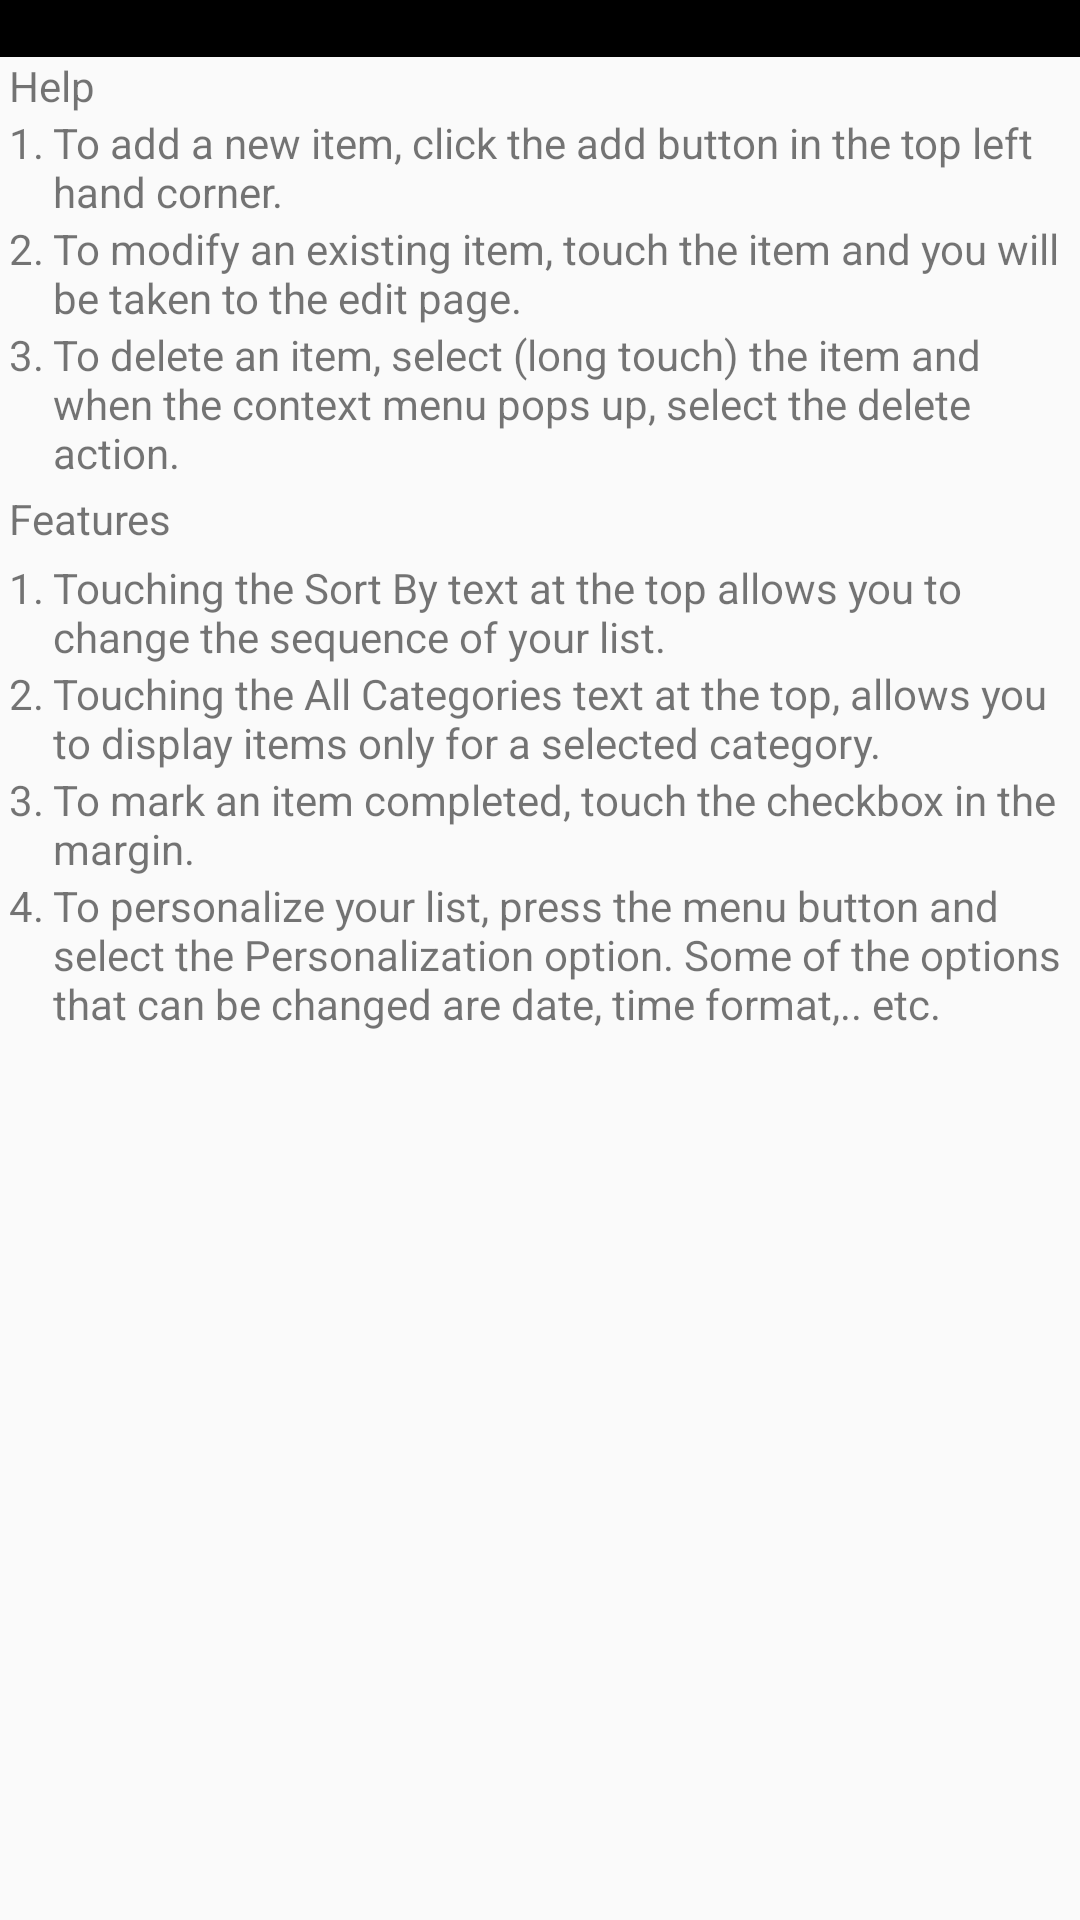

This screen was rendered from an Android layout file. Write that file and the resources it references.
<!-- AndroidManifest.xml: application theme AppTheme -->
<!-- res/layout/help_main.xml -->
<?xml version="1.0" encoding="utf-8"?>
<LinearLayout xmlns:android="http://schemas.android.com/apk/res/android"
    android:layout_width="match_parent"
    android:layout_height="match_parent"
    android:orientation="vertical">

    <TextView
        android:id="@id/TaskEditHeading"
        android:layout_width="match_parent"
        android:layout_height="wrap_content"
        android:background="@color/Black"
        android:text="@string/app_name"
        android:textStyle="normal" />

    <LinearLayout
        android:id="@id/evvelope"
        android:layout_width="wrap_content"
        android:layout_height="match_parent"
        android:layout_marginLeft="3dp"
        android:layout_marginRight="3dp"
        android:orientation="vertical">

        <TextView
            android:id="@id/textView1"
            android:layout_width="wrap_content"
            android:layout_height="wrap_content"
            android:text="@string/helptitle" />

        <TableLayout
            android:id="@id/tableLayout1"
            android:layout_width="match_parent"
            android:layout_height="wrap_content">

            <TableRow
                android:id="@id/tableRow1"
                android:layout_width="wrap_content"
                android:layout_height="match_parent">

                <TextView
                    android:id="@id/textView2"
                    android:layout_width="wrap_content"
                    android:layout_height="wrap_content"
                    android:text="@string/one" />

                <TextView
                    android:id="@id/textView3"
                    android:layout_width="wrap_content"
                    android:layout_height="wrap_content"
                    android:layout_marginLeft="3dp"
                    android:layout_weight="2.0"
                    android:text="@string/help_add" />
            </TableRow>

            <TableRow
                android:id="@id/tableRow2"
                android:layout_width="wrap_content"
                android:layout_height="match_parent">

                <TextView
                    android:id="@id/textView4"
                    android:layout_width="wrap_content"
                    android:layout_height="wrap_content"
                    android:text="@string/two" />

                <TextView
                    android:id="@id/textView5"
                    android:layout_width="wrap_content"
                    android:layout_height="wrap_content"
                    android:layout_marginLeft="3dp"
                    android:layout_weight="2.0"
                    android:text="@string/help_edit" />
            </TableRow>

            <TableRow
                android:id="@id/tableRow3"
                android:layout_width="match_parent"
                android:layout_height="wrap_content">

                <TextView
                    android:id="@id/textView6"
                    android:layout_width="wrap_content"
                    android:layout_height="wrap_content"
                    android:text="@string/three" />

                <TextView
                    android:id="@id/textView7"
                    android:layout_width="wrap_content"
                    android:layout_height="wrap_content"
                    android:layout_marginLeft="3dp"
                    android:layout_weight="2.0"
                    android:text="@string/help_delete" />
            </TableRow>

            <TableRow
                android:id="@id/tableRow4"
                android:layout_width="wrap_content"
                android:layout_height="match_parent" />
        </TableLayout>

        <TextView
            android:id="@id/textView8"
            android:layout_width="match_parent"
            android:layout_height="wrap_content"
            android:layout_marginBottom="4dp"
            android:layout_marginTop="3dp"
            android:text="@string/features" />

        <TableLayout
            android:id="@id/tableLayout2"
            android:layout_width="wrap_content"
            android:layout_height="match_parent">

            <TableRow
                android:id="@id/tableRow5"
                android:layout_width="wrap_content"
                android:layout_height="match_parent">

                <TextView
                    android:id="@id/textView9"
                    android:layout_width="match_parent"
                    android:layout_height="match_parent"
                    android:text="@string/one" />

                <TextView
                    android:id="@id/textView10"
                    android:layout_width="match_parent"
                    android:layout_height="match_parent"
                    android:layout_marginLeft="3dp"
                    android:layout_weight="2.0"
                    android:text="@string/help_sort" />
            </TableRow>

            <TableRow
                android:id="@id/tableRow6"
                android:layout_width="wrap_content"
                android:layout_height="match_parent">

                <TextView
                    android:id="@id/textView11"
                    android:layout_width="match_parent"
                    android:layout_height="match_parent"
                    android:text="@string/two" />

                <TextView
                    android:id="@id/textView12"
                    android:layout_width="match_parent"
                    android:layout_height="match_parent"
                    android:layout_marginLeft="3dp"
                    android:layout_weight="2.0"
                    android:text="@string/help_filter" />
            </TableRow>

            <TableRow
                android:id="@id/tableRow7"
                android:layout_width="wrap_content"
                android:layout_height="match_parent">

                <TextView
                    android:id="@id/textView13"
                    android:layout_width="match_parent"
                    android:layout_height="match_parent"
                    android:text="@string/three" />

                <TextView
                    android:id="@id/textView14"
                    android:layout_width="match_parent"
                    android:layout_height="match_parent"
                    android:layout_marginLeft="3dp"
                    android:layout_weight="2.0"
                    android:text="@string/help_checkbox" />
            </TableRow>

            <TableRow
                android:id="@id/tableRow8"
                android:layout_width="wrap_content"
                android:layout_height="match_parent">

                <TextView
                    android:id="@id/textView15"
                    android:layout_width="match_parent"
                    android:layout_height="match_parent"
                    android:text="@string/four" />

                <TextView
                    android:id="@id/textView14"
                    android:layout_width="match_parent"
                    android:layout_height="match_parent"
                    android:layout_marginLeft="3dp"
                    android:layout_weight="2.0"
                    android:text="@string/help_presonilization" />
            </TableRow>
        </TableLayout>
    </LinearLayout>
</LinearLayout>
<!-- resources referenced by this layout -->
<resources>
  <color name="Black">#ff000000</color>
  <string name="app_name">My ToDo List (Free Version)</string>
  <string name="features">Features</string>
  <string name="four">4.</string>
  <string name="help_add">To add a new item, click the add button in the top left hand corner.</string>
  <string name="help_checkbox">To mark an item completed, touch the checkbox in the margin.</string>
  <string name="help_delete">To delete an item, select (long touch) the item and when the context menu pops up, select the delete action.</string>
  <string name="help_edit">To modify an existing item, touch the item and you will be taken to the edit page.</string>
  <string name="help_filter">Touching the All Categories text at the top, allows you to display items only for a selected category.</string>
  <string name="help_presonilization">To personalize your list, press the menu button and select the Personalization option. Some of the options that can be changed are date, time format,.. etc.</string>
  <string name="help_sort">Touching the Sort By text at the top allows you to change the sequence of your list.</string>
  <string name="helptitle">Help</string>
  <string name="one">1.</string>
  <string name="three">3.</string>
  <string name="two">2.</string>
  <style name="AppTheme" parent="Theme.AppCompat.Light.DarkActionBar">
          
          <item name="colorPrimary">@color/LightBlue</item>
          <item name="colorPrimaryDark">@color/DarkBlue</item>
          <item name="colorAccent">@color/Red</item>
      </style>
  <color name="LightBlue">#ff0000ff</color>
  <color name="DarkBlue">#ff000099</color>
  <color name="Red">#ffff0000</color>
</resources>
